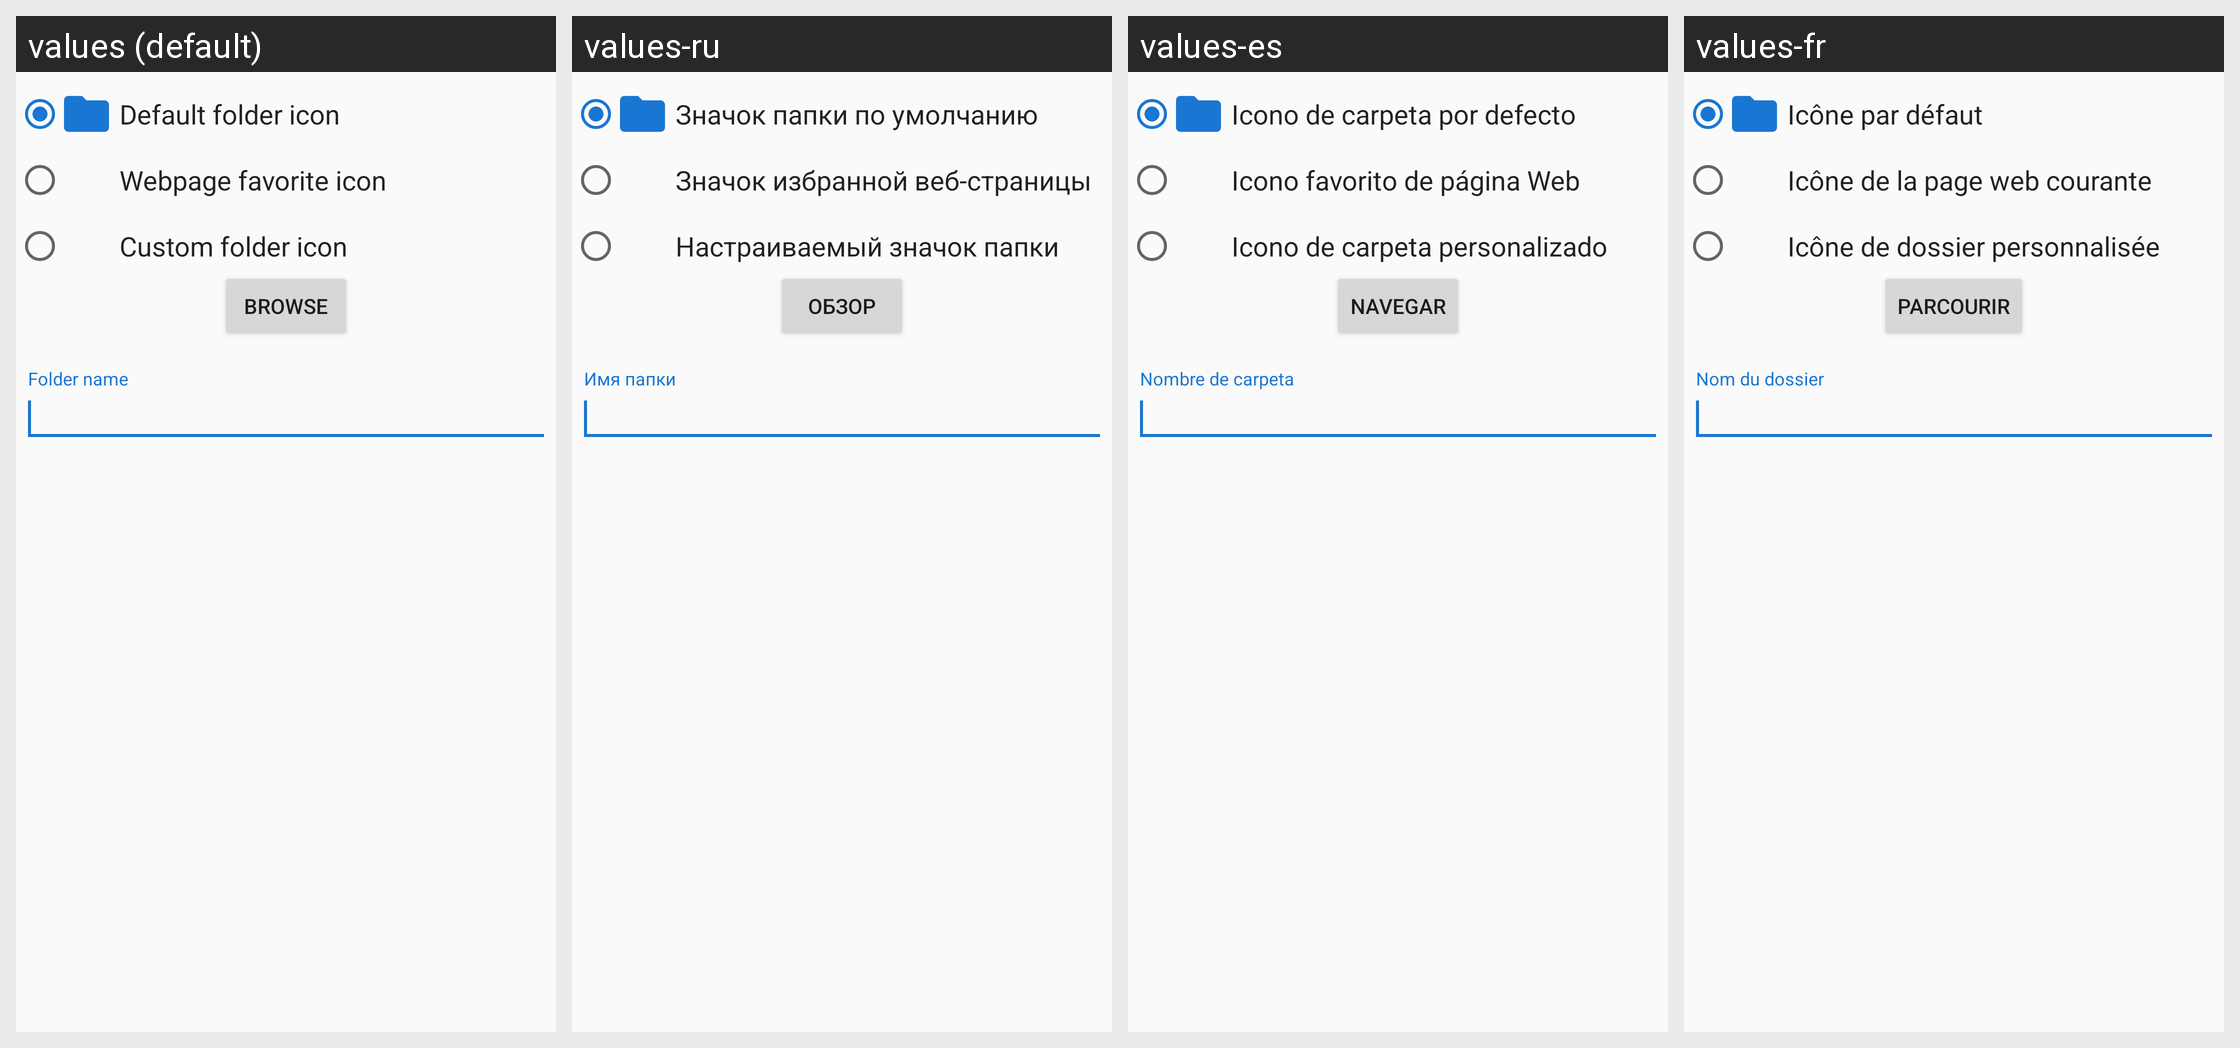

For this localized Android screen grid, give each drawn string resource with its value in every locale shown.
Android screen res/layout/create_bookmark_folder_dialog.xml rendered under 4 locales, left to right: values (default), values-ru, values-es, values-fr. Device: Nexus 5 (rendered at 1080×1920; each locale shown at half size, 540×960, under a caption strip naming it); theme audeonbrowser.
Other locales in the repository, not shown: values-de, values-it, values-pt-rBR, values-tr, values-zh-rCN.
Strings drawn on this screen, with the default value and each locale's value (text and hints the layout hard-codes, and strings that could not be matched under every locale, appear in the picture but are not listed):

default_folder_icon
  values: Default folder icon
  values-ru: Значок папки по умолчанию
  values-es: Icono de carpeta por defecto
  values-fr: Icône par défaut

webpage_favorite_icon
  values: Webpage favorite icon
  values-ru: Значок избранной веб-страницы
  values-es: Icono favorito de página Web
  values-fr: Icône de la page web courante

custom_folder_icon
  values: Custom folder icon
  values-ru: Настраиваемый значок папки
  values-es: Icono de carpeta personalizado
  values-fr: Icône de dossier personnalisée

browse
  values: Browse
  values-ru: Обзор
  values-es: Navegar
  values-fr: Parcourir

folder_name
  values: Folder name
  values-ru: Имя папки
  values-es: Nombre de carpeta
  values-fr: Nom du dossier
